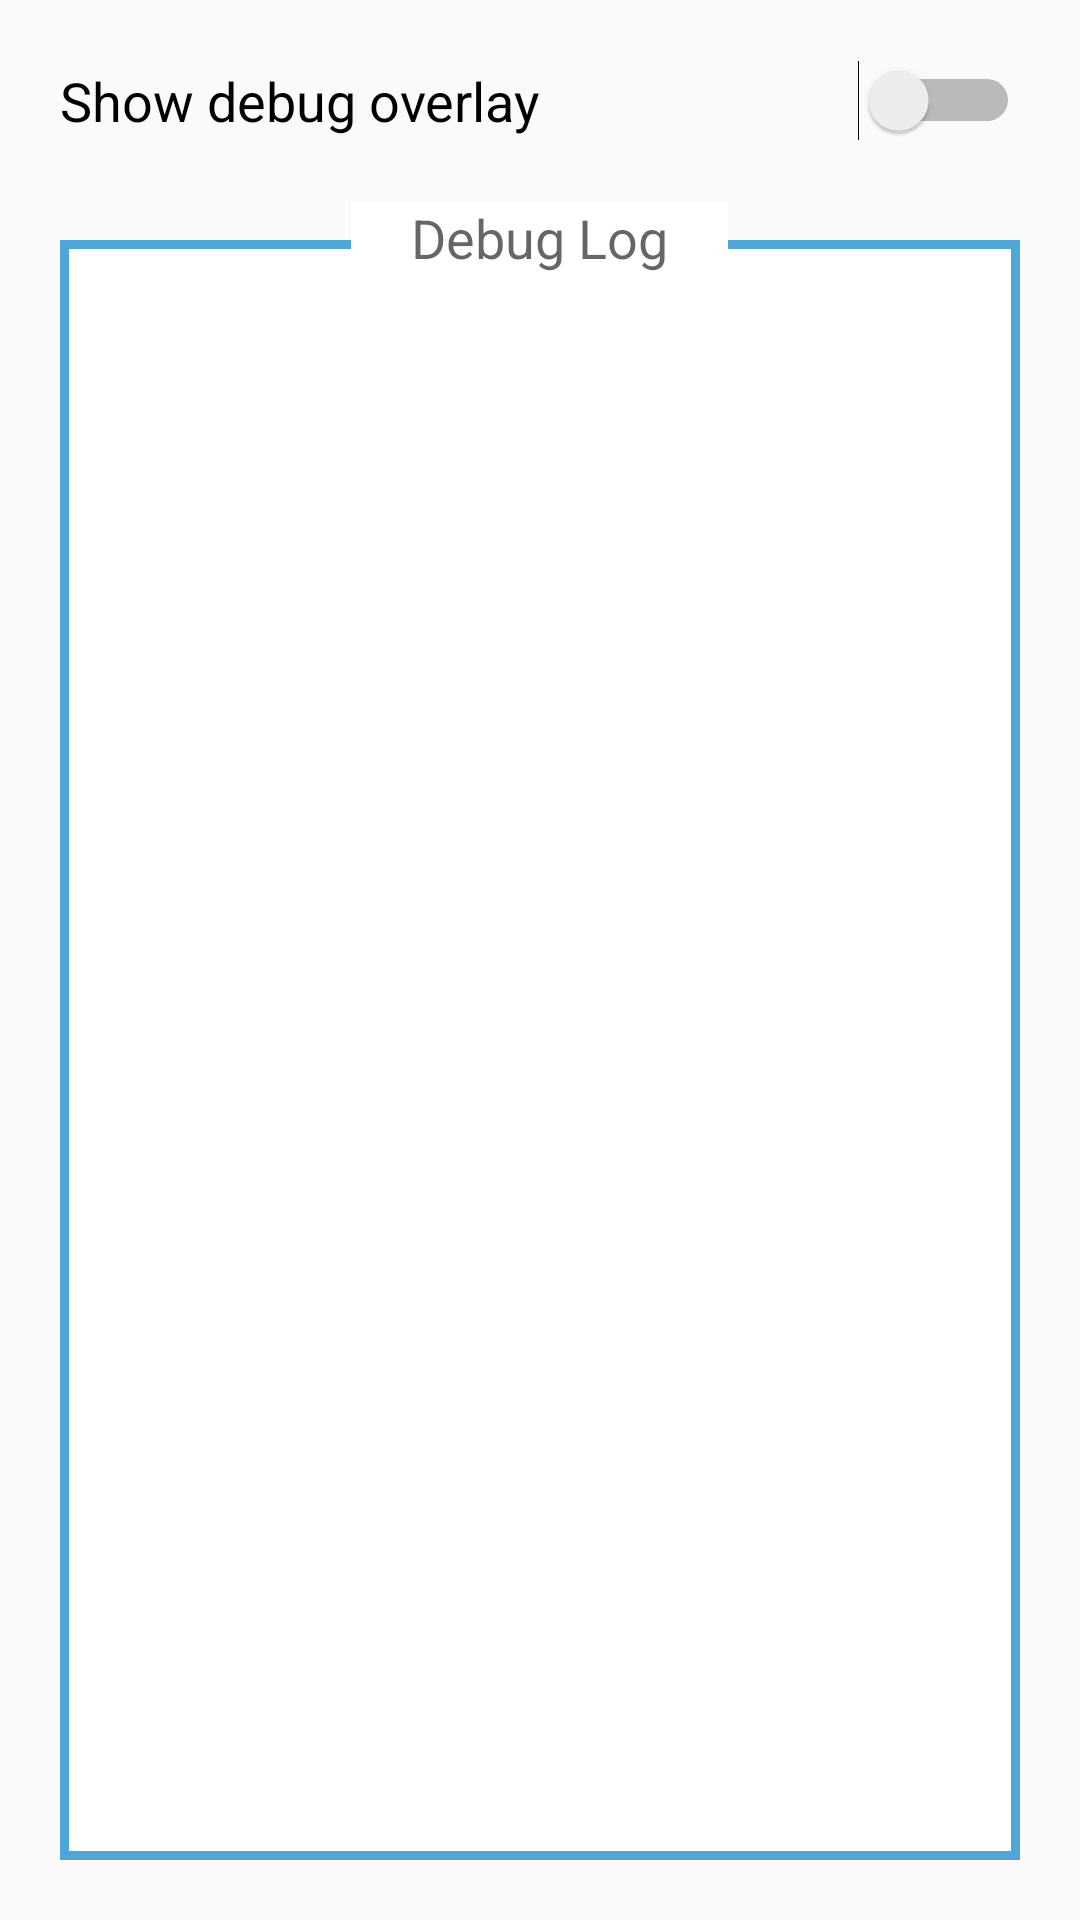

This screen was rendered from an Android layout file. Write that file and the resources it references.
<!-- AndroidManifest.xml: activity theme AppTheme -->
<!-- res/layout/activity_debug_preferences.xml -->
<?xml version="1.0" encoding="utf-8"?>
<LinearLayout xmlns:android="http://schemas.android.com/apk/res/android"
    android:layout_width="match_parent"
    android:layout_height="match_parent"
    xmlns:tools="http://schemas.android.com/tools"
    android:orientation="vertical"
    tools:context=".preferences.DebugPreferencesActivity">

    <Switch
        android:id="@+id/switchShowDebugOverlays"
        android:layout_width="match_parent"
        android:layout_height="wrap_content"
        android:layout_marginTop="20dp"
        android:layout_marginStart="20dp"
        android:layout_marginEnd="20dp"
        android:text="@string/show_debug_overlay"
        android:textAppearance="@style/TextAppearance.AppCompat.Medium" />

    <RelativeLayout xmlns:android="http://schemas.android.com/apk/res/android"
        android:layout_width="match_parent"
        android:layout_height="match_parent"
        android:layout_marginTop="20dp"
        android:layout_marginStart="20dp"
        android:layout_marginEnd="20dp"
        android:layout_marginBottom="20dp"
        android:orientation="vertical" >

        <LinearLayout
            android:layout_width="match_parent"
            android:layout_height="match_parent"
            android:layout_alignParentLeft="true"
            android:layout_alignParentTop="true"
            android:layout_marginTop="13dp"
            android:background="@drawable/selector_fieldset_background"
            android:orientation="vertical" >

            <ListView
                android:id="@+id/listViewLog"
                android:layout_width="match_parent"
                android:layout_height="match_parent"
                android:layout_marginTop="20dp"
                android:layout_marginStart="20dp"
                android:layout_marginEnd="20dp"
                android:layout_marginBottom="20dp" />

        </LinearLayout>

        <TextView
            android:id="@+id/textView1"
            android:layout_width="wrap_content"
            android:layout_height="wrap_content"
            android:layout_alignParentTop="true"
            android:layout_centerHorizontal="true"
            android:background="@android:color/white"
            android:paddingLeft="20dp"
            android:paddingRight="20dp"
            android:text="@string/debug_log"
            android:textAppearance="@style/TextAppearance.AppCompat.Medium" />
    </RelativeLayout>

</LinearLayout>
<!-- resources referenced by this layout -->
<resources>
  <!-- drawable selector_fieldset_background (drawable) -->
  <?xml version="1.0" encoding="utf-8"?>
  <shape xmlns:android="http://schemas.android.com/apk/res/android"
      android:shape="rectangle" >
      <solid android:color="#FFFFFF" />
      <stroke
          android:width="3dip"
          android:color="#4fa5d5" />
  </shape>
  <string name="debug_log">Debug Log</string>
  <string name="show_debug_overlay">Show debug overlay</string>
  <style name="AppTheme" parent="Theme.AppCompat.Light.DarkActionBar">
          
          <item name="colorPrimary">@color/colorPrimary</item>
          <item name="colorPrimaryDark">@color/colorPrimaryDark</item>
          <item name="colorAccent">@color/colorAccent</item>
      </style>
  <!-- not gathered from this repository: default colours our renderer supplied (Android Studio template values) -->
  <color name="colorPrimary">#FF6200EE</color>
  <color name="colorPrimaryDark">#FF3700B3</color>
  <color name="colorAccent">#FF03DAC5</color>
</resources>
